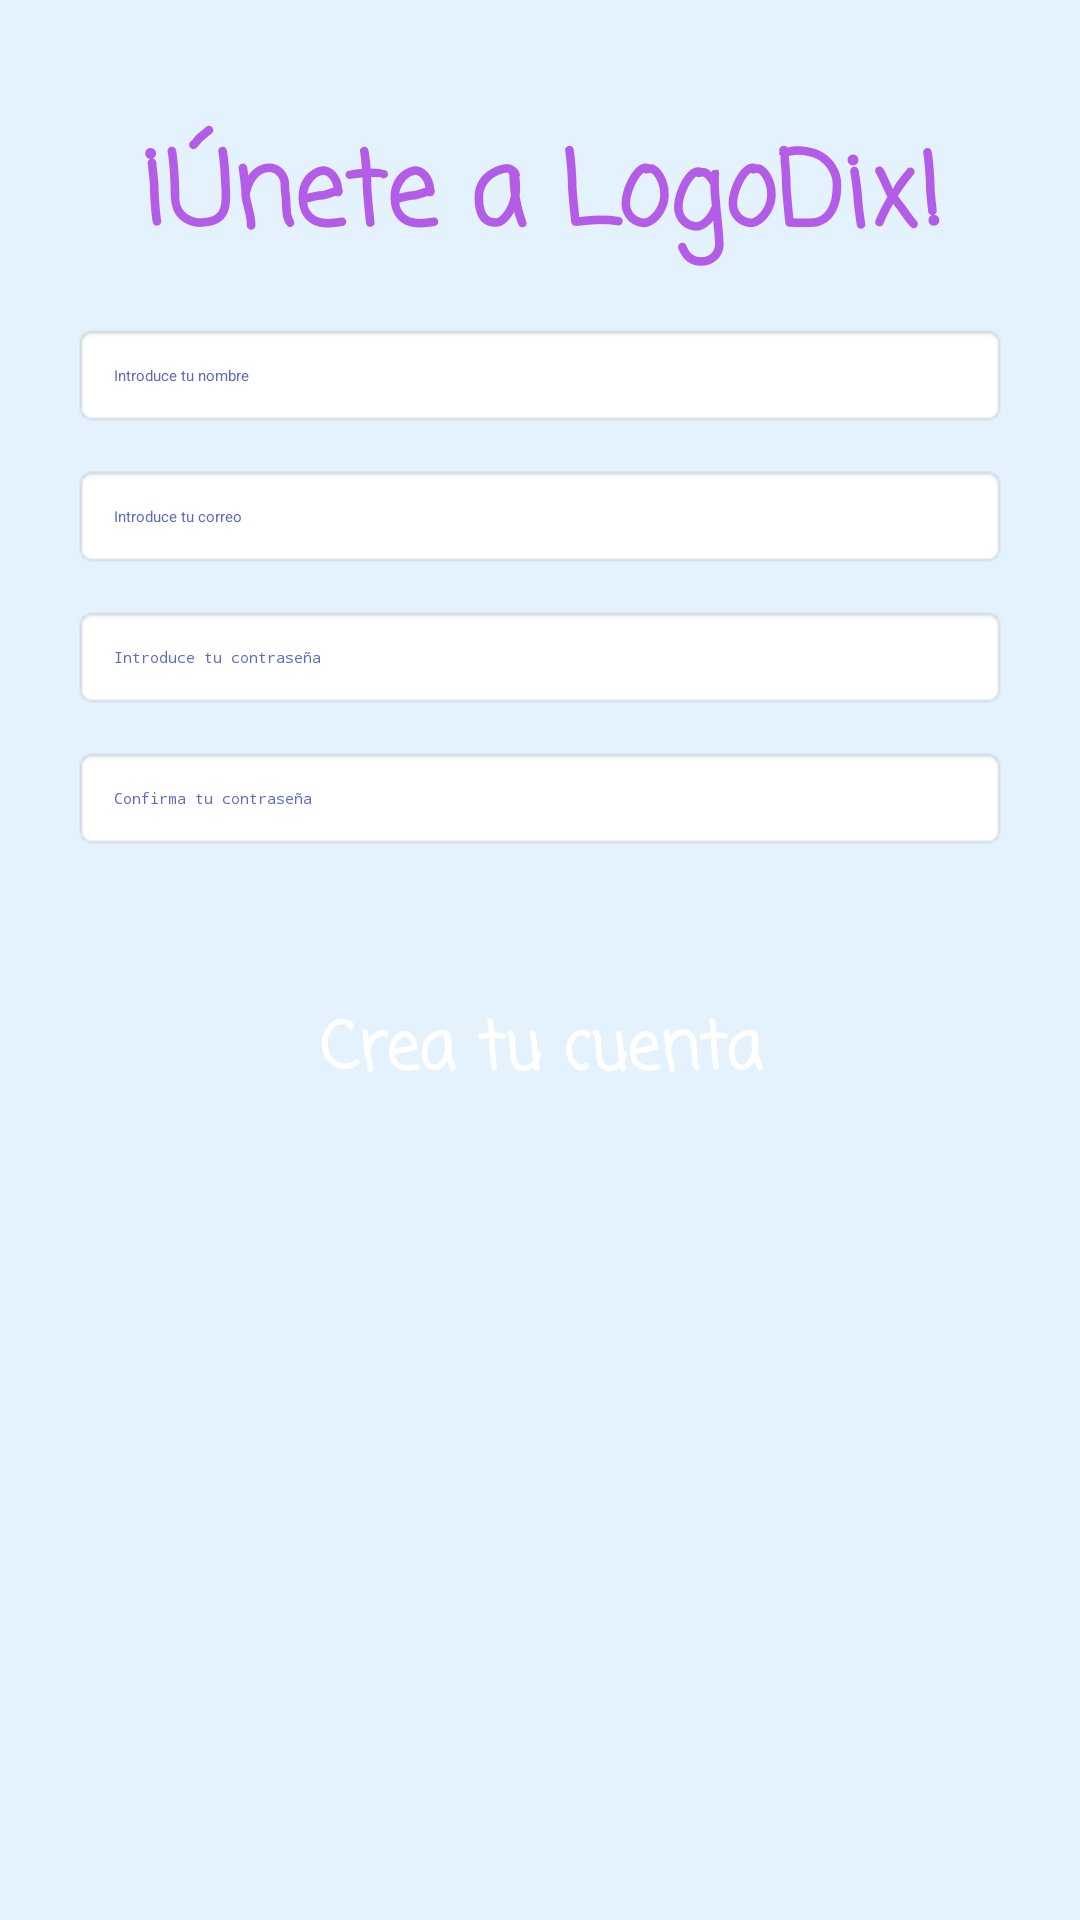

Layout XML and referenced resources for this Android screen:
<!-- AndroidManifest.xml: application theme Theme.LogoDix -->
<!-- res/layout/activity_registro.xml -->
<?xml version="1.0" encoding="utf-8"?>
<LinearLayout
    xmlns:android="http://schemas.android.com/apk/res/android"
    xmlns:app="http://schemas.android.com/apk/res-auto"
    xmlns:tools="http://schemas.android.com/tools"
    android:id="@+id/main"
    android:layout_width="match_parent"
    android:layout_height="match_parent"
    android:orientation="vertical"
    android:background="#E3F2FD"
    android:padding="24dp"
    tools:context=".RegistroActivity">

    <TextView
        android:id="@+id/txtUnete"
        android:layout_width="match_parent"
        android:layout_height="wrap_content"
        android:fontFamily="casual"
        android:gravity="center"
        android:paddingTop="16dp"
        android:paddingBottom="16dp"
        android:text="¡Únete a LogoDix!"
        android:textAlignment="center"
        android:textColor="#B35CE7"
        android:textSize="34sp"
        android:textStyle="bold" />

    <EditText
        android:id="@+id/txtRegistroNombre"
        android:layout_width="match_parent"
        android:layout_height="wrap_content"
        android:hint="Introduce tu nombre"
        android:inputType="textPersonName"
        android:padding="14dp"
        android:layout_marginBottom="12dp"
        android:background="@android:drawable/editbox_background"
        android:textColorHint="#5C6BC0"
        android:textColor="#333333" />

    <EditText
        android:id="@+id/txtRegistroCorreo"
        android:layout_width="match_parent"
        android:layout_height="wrap_content"
        android:hint="Introduce tu correo"
        android:inputType="textEmailAddress"
        android:padding="14dp"
        android:layout_marginBottom="12dp"
        android:background="@android:drawable/editbox_background"
        android:textColorHint="#5C6BC0"
        android:textColor="#333333" />

    <EditText
        android:id="@+id/txtRegistroPassword"
        android:layout_width="match_parent"
        android:layout_height="wrap_content"
        android:hint="Introduce tu contraseña"
        android:inputType="textPassword"
        android:padding="14dp"
        android:layout_marginBottom="12dp"
        android:background="@android:drawable/editbox_background"
        android:textColorHint="#5C6BC0"
        android:textColor="#333333" />

    <EditText
        android:id="@+id/txtConfirmPassword"
        android:layout_width="match_parent"
        android:layout_height="wrap_content"
        android:hint="Confirma tu contraseña"
        android:inputType="textPassword"
        android:padding="14dp"
        android:layout_marginBottom="16dp"
        android:background="@android:drawable/editbox_background"
        android:textColorHint="#5C6BC0"
        android:textColor="#333333" />

    <Button
        android:id="@+id/btnCreaCuenta"
        android:layout_width="match_parent"
        android:layout_height="wrap_content"
        android:layout_marginTop="20dp"
        android:backgroundTint="#BD7CE6"
        android:fontFamily="casual"
        android:padding="14dp"
        android:text="Crea tu cuenta"
        android:textAlignment="center"
        android:textColor="#FFFFFF"
        android:textSize="22sp"
        android:textStyle="bold" />
</LinearLayout>
<!-- resources referenced by this layout -->
<resources>

</resources>
